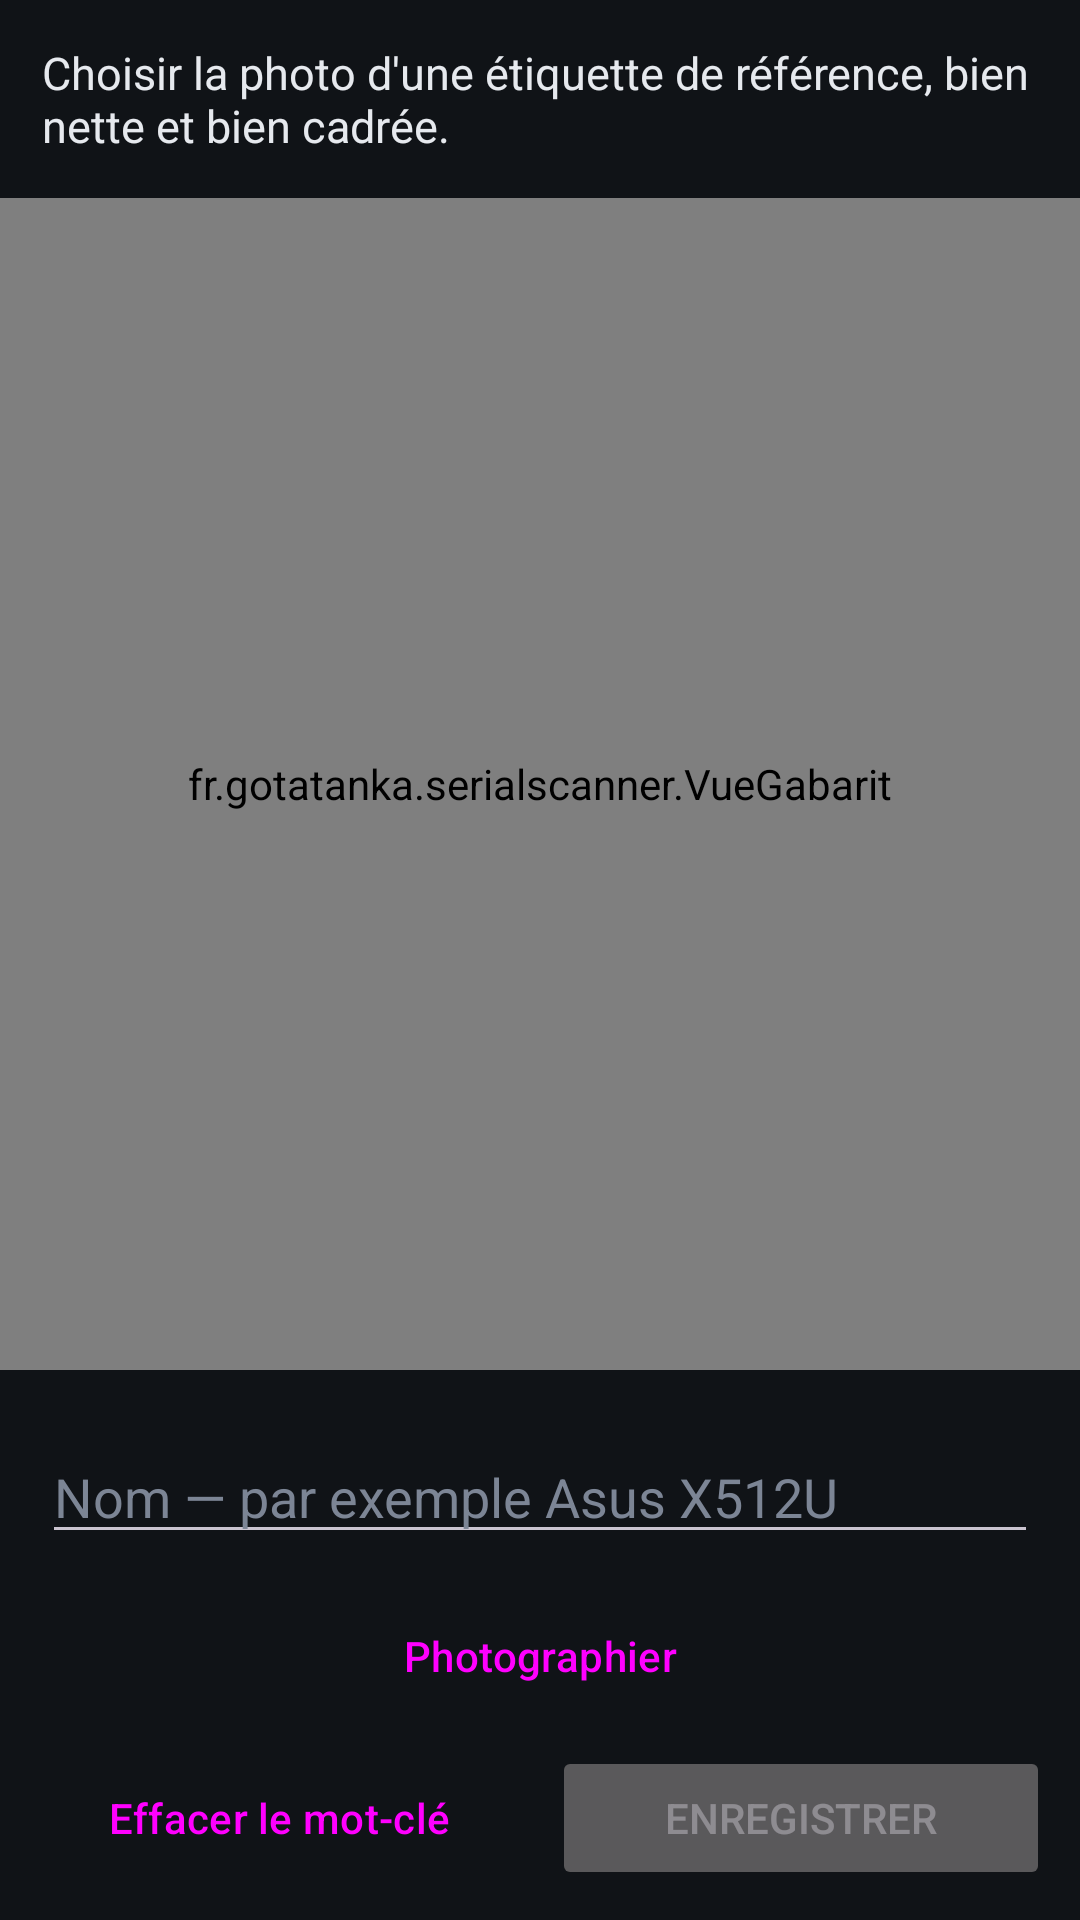

This screen was rendered from an Android layout file. Write that file and the resources it references.
<!-- AndroidManifest.xml: application theme Theme.MacSN -->
<!-- res/layout/activity_gabarit.xml -->
<?xml version="1.0" encoding="utf-8"?>
<LinearLayout xmlns:android="http://schemas.android.com/apk/res/android"
    xmlns:app="http://schemas.android.com/apk/res-auto"
    android:layout_width="match_parent"
    android:layout_height="match_parent"
    android:orientation="vertical"
    android:background="@color/fond">

    <TextView
        android:id="@+id/consigne"
        android:layout_width="match_parent"
        android:layout_height="wrap_content"
        android:padding="14dp"
        android:textColor="@color/texte"
        android:textSize="15sp"
        android:text="@string/gabarit_consigne_photo" />

    <fr.gotatanka.serialscanner.VueGabarit
        android:id="@+id/photo"
        android:layout_width="match_parent"
        android:layout_height="0dp"
        android:layout_weight="1"
        android:background="#000000" />

    <com.google.android.material.button.MaterialButtonToggleGroup
        android:id="@+id/roles"
        android:layout_width="match_parent"
        android:layout_height="wrap_content"
        android:layout_marginHorizontal="14dp"
        android:layout_marginTop="10dp"
        app:selectionRequired="true"
        app:singleSelection="true">

        <Button
            android:id="@+id/roleAncre"
            style="?attr/materialButtonOutlinedStyle"
            android:layout_width="0dp"
            android:layout_height="wrap_content"
            android:layout_weight="1"
            android:text="@string/gabarit_role_ancre" />

        <Button
            android:id="@+id/roleNumero"
            style="?attr/materialButtonOutlinedStyle"
            android:layout_width="0dp"
            android:layout_height="wrap_content"
            android:layout_weight="1"
            android:text="@string/gabarit_role_numero" />
    </com.google.android.material.button.MaterialButtonToggleGroup>

    <EditText
        android:id="@+id/nom"
        android:layout_width="match_parent"
        android:layout_height="wrap_content"
        android:layout_marginHorizontal="14dp"
        android:layout_marginTop="10dp"
        android:hint="@string/gabarit_nom_hint"
        android:importantForAutofill="no"
        android:inputType="textCapSentences"
        android:textColor="@color/texte"
        android:textColorHint="@color/texte_faible" />

    <LinearLayout
        android:layout_width="match_parent"
        android:layout_height="wrap_content"
        android:orientation="horizontal"
        android:paddingHorizontal="10dp"
        android:paddingTop="10dp">

        <Button
            android:id="@+id/photographier"
            style="?attr/materialButtonOutlinedStyle"
            android:layout_width="match_parent"
            android:layout_height="wrap_content"
            android:text="@string/gabarit_photographier" />
    </LinearLayout>

    <LinearLayout
        android:layout_width="match_parent"
        android:layout_height="wrap_content"
        android:orientation="horizontal"
        android:paddingHorizontal="10dp"
        android:paddingTop="6dp"
        android:paddingBottom="10dp">

        <Button
            android:id="@+id/effacer"
            style="?attr/materialButtonOutlinedStyle"
            android:layout_width="0dp"
            android:layout_height="wrap_content"
            android:layout_weight="1"
            android:text="@string/gabarit_effacer_ancre" />

        <Button
            android:id="@+id/enregistrer"
            android:layout_width="0dp"
            android:layout_height="wrap_content"
            android:layout_weight="1"
            android:layout_marginStart="8dp"
            android:enabled="false"
            android:text="@string/gabarit_enregistrer" />
    </LinearLayout>
</LinearLayout>
<!-- resources referenced by this layout -->
<resources>
  <color name="fond">#101317</color>
  <color name="texte">#E6E9EE</color>
  <color name="texte_faible">#7C8595</color>
  <string name="gabarit_consigne_photo">Choisir la photo d\'une étiquette de référence, bien nette et bien cadrée.</string>
  <string name="gabarit_effacer_ancre">Effacer le mot-clé</string>
  <string name="gabarit_enregistrer">Enregistrer</string>
  <string name="gabarit_nom_hint">Nom — par exemple Asus X512U</string>
  <string name="gabarit_photographier">Photographier</string>
  <string name="gabarit_role_ancre">Mot-clé</string>
  <string name="gabarit_role_numero">Numéro</string>
  <style name="Theme.MacSN" parent="Theme.Material3.Dark.NoActionBar">
          <item name="colorPrimary">@color/ambre</item>
          <item name="colorOnPrimary">@color/fond</item>
          <item name="colorPrimaryContainer">@color/ambre_sourd</item>
          <item name="colorOnPrimaryContainer">@color/texte</item>
          <item name="colorSecondary">@color/ambre</item>
          <item name="colorOnSecondary">@color/fond</item>
          <item name="colorSurface">@color/fond</item>
          <item name="colorOnSurface">@color/texte</item>
          <item name="colorSurfaceVariant">@color/fond_barre</item>
          <item name="colorOnSurfaceVariant">@color/texte_faible</item>
          <item name="colorOutline">@color/separateur</item>
          <item name="android:statusBarColor">@color/fond</item>
          <item name="android:windowBackground">@color/fond</item>
          <item name="materialAlertDialogTheme">@style/ThemeOverlay.MacSN.Dialogue</item>
      </style>
  <color name="ambre">#FFCC00</color>
  <color name="ambre_sourd">#8A6D00</color>
  <color name="fond_barre">#171B21</color>
  <color name="separateur">#232830</color>
  <style name="ThemeOverlay.MacSN.Dialogue" parent="ThemeOverlay.Material3.MaterialAlertDialog">
          <item name="colorSurface">@color/fond_barre</item>
          <item name="colorSurfaceContainerHigh">@color/fond_barre</item>
          <item name="colorOnSurface">@color/texte</item>
          <item name="colorOnSurfaceVariant">@color/texte_faible</item>
          <item name="colorPrimary">@color/ambre</item>
          <item name="android:textColorPrimary">@color/texte</item>
          <item name="android:textColorSecondary">@color/texte_faible</item>
          <item name="materialAlertDialogTitleTextStyle">@style/TitreDialogue</item>
          <item name="shapeAppearanceOverlay">@style/FormeDialogue</item>
      </style>
  <style name="TitreDialogue" parent="MaterialAlertDialog.Material3.Title.Text">
          <item name="android:textColor">@color/ambre</item>
          <item name="android:textStyle">bold</item>
      </style>
  <style name="FormeDialogue" parent="">
          <item name="cornerFamily">rounded</item>
          <item name="cornerSize">16dp</item>
      </style>
</resources>
